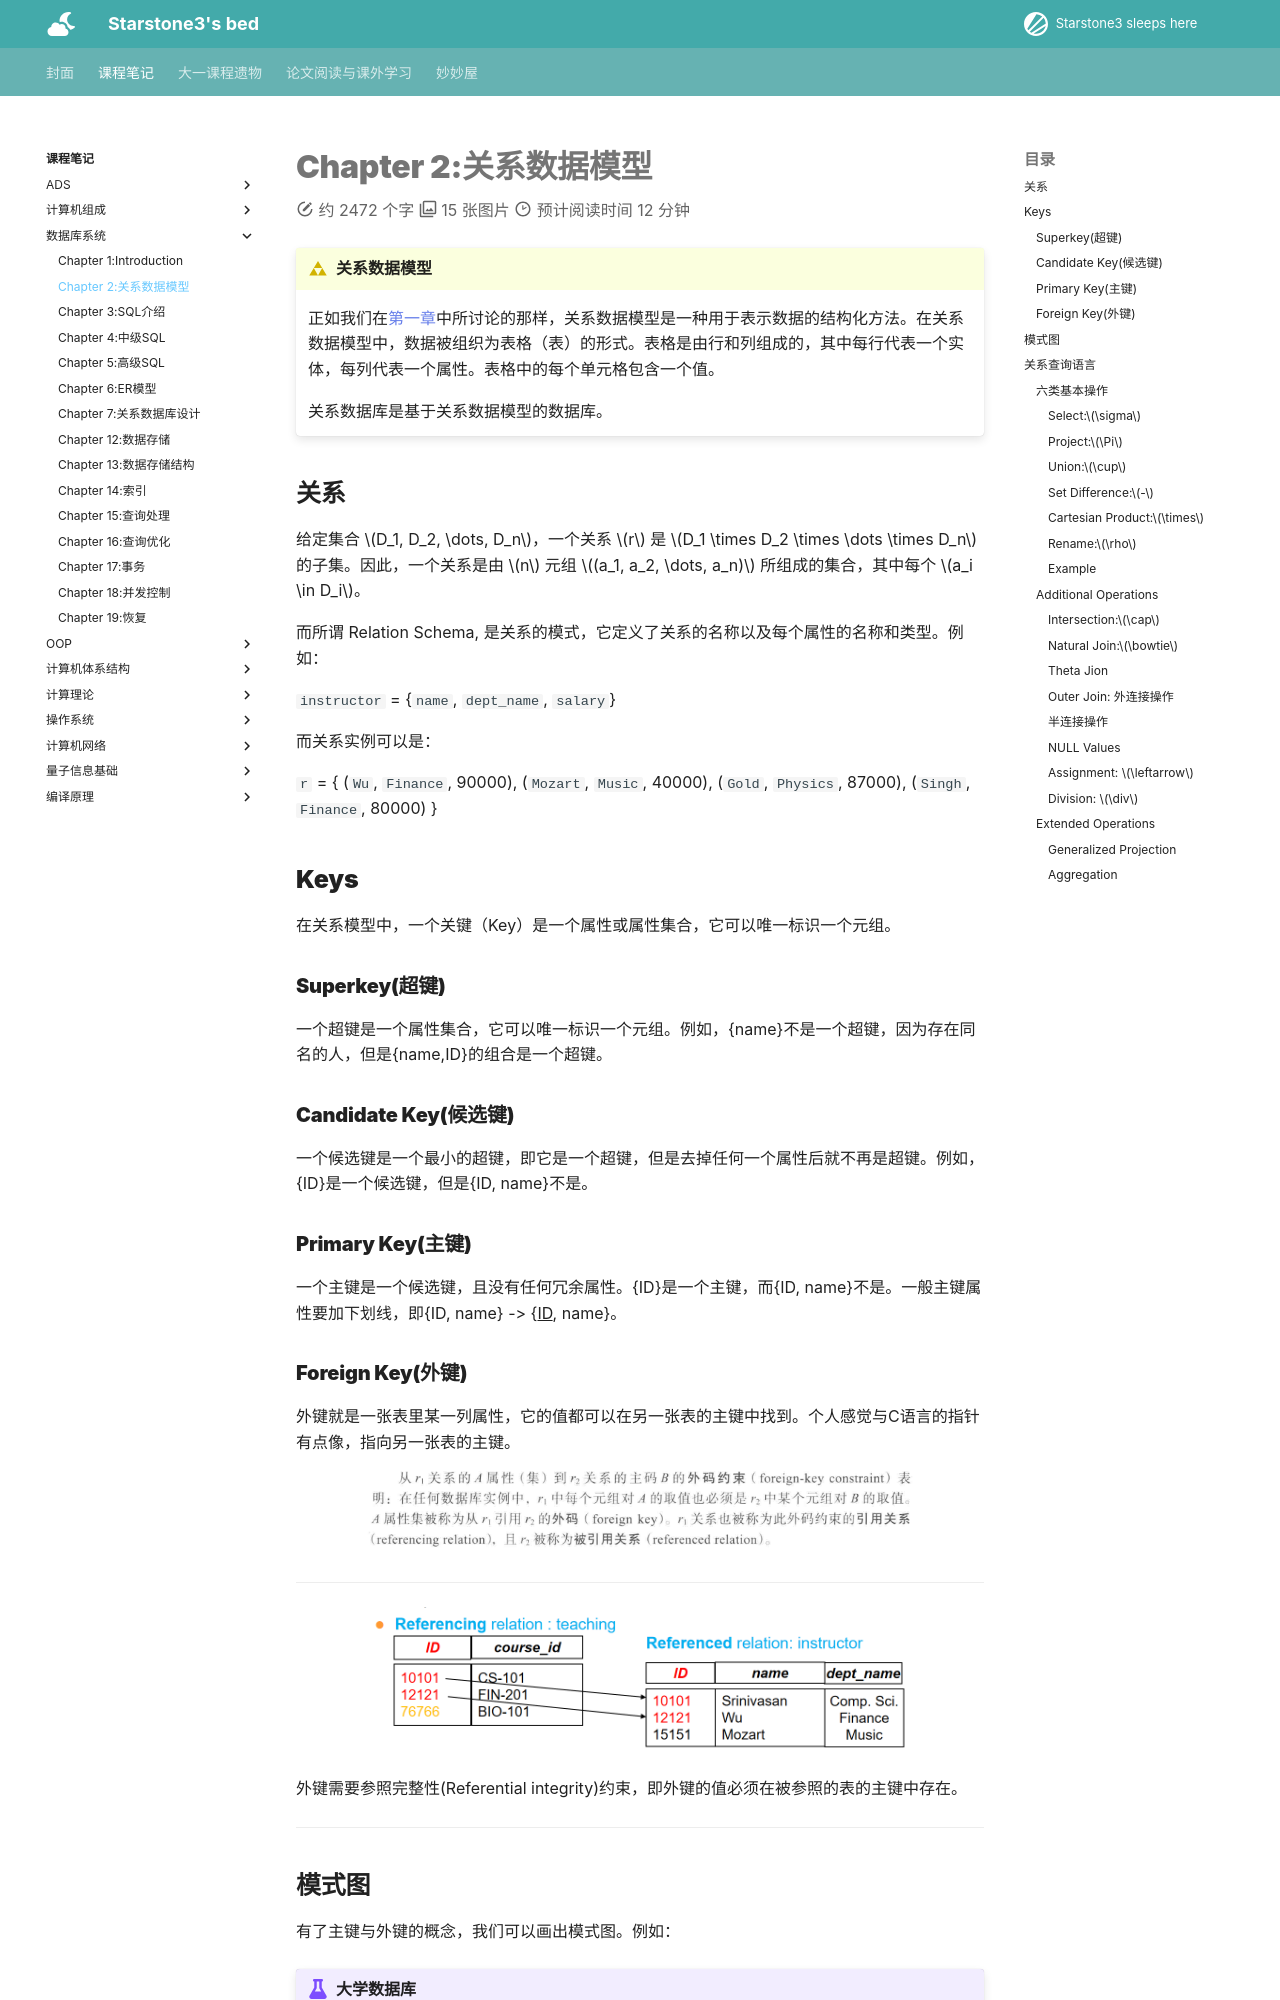

repository: starstone3/starstone3.github.io · page: incourse/db/ch2/index.html · generator: mkdocs

---
comments : true
---

# Chapter 2:关系数据模型

!!! definition "关系数据模型"
    正如我们在[第一章](./ch1.md/#data-models数据模型)中所讨论的那样，关系数据模型是一种用于表示数据的结构化方法。在关系数据模型中，数据被组织为表格（表）的形式。表格是由行和列组成的，其中每行代表一个实体，每列代表一个属性。表格中的每个单元格包含一个值。

    关系数据库是基于关系数据模型的数据库。

## 关系

给定集合 $D_1, D_2, \dots, D_n$，一个关系 $r$ 是 $D_1 \times D_2 \times \dots \times D_n$ 的子集。因此，一个关系是由 $n$ 元组 $(a_1, a_2, \dots, a_n)$ 所组成的集合，其中每个 $a_i \in D_i$。

而所谓 Relation Schema, 是关系的模式，它定义了关系的名称以及每个属性的名称和类型。例如：

`instructor` = {`name`, `dept_name`, `salary`}

而关系实例可以是：

`r` = { (`Wu`, `Finance`, 90000),
      (`Mozart`, `Music`, 40000),
      (`Gold`, `Physics`, 87000),
      (`Singh`, `Finance`, 80000) }

## Keys

在关系模型中，一个关键（Key）是一个属性或属性集合，它可以唯一标识一个元组。

### Superkey(超键)

一个超键是一个属性集合，它可以唯一标识一个元组。例如，{name}不是一个超键，因为存在同名的人，但是{name,ID}的组合是一个超键。

### Candidate Key(候选键)

一个候选键是一个最小的超键，即它是一个超键，但是去掉任何一个属性后就不再是超键。例如，{ID}是一个候选键，但是{ID, name}不是。

### Primary Key(主键)

一个主键是一个候选键，且没有任何冗余属性。{ID}是一个主键，而{ID, name}不是。一般主键属性要加下划线，即{ID, name} -> {<u>ID</u>, name}。

### Foreign Key(外键)

外键就是一张表里某一列属性，它的值都可以在另一张表的主键中找到。个人感觉与C语言的指针有点像，指向另一张表的主键。

<div align="center">
    <img src="../../../image/i109.png" width="80%">
</div>

---

<div align="center">
<img src="../../../image/i110.png" width="80%">
</div>


外键需要参照完整性(Referential integrity)约束，即外键的值必须在被参照的表的主键中存在。

---
